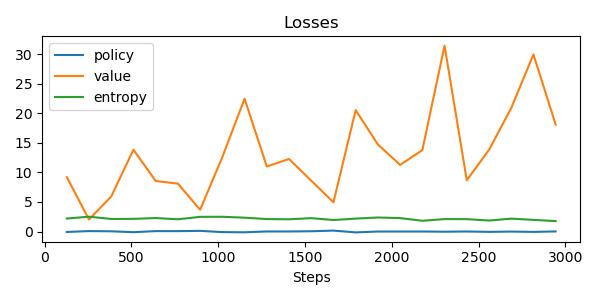

Source data for this figure (header and first rows):
update, policy_loss, value_loss, entropy, steps
0, -0.07009, 9.206, 2.197, 128
1, 0.07436, 2.028, 2.511, 256
2, 0.03829, 5.938, 2.125, 384
3, -0.1107, 13.84, 2.148, 512
4, 0.07117, 8.545, 2.281, 640
5, 0.06809, 8.106, 2.075, 768
6, 0.1147, 3.679, 2.486, 896
7, -0.09616, 12.6, 2.496, 1024
8, -0.128, 22.49, 2.343, 1152
9, 0.01328, 11.01, 2.112, 1280
10, 0.009938, 12.28, 2.075, 1408
11, 0.04702, 8.602, 2.264, 1536
12, 0.1566, 4.947, 1.949, 1664
13, -0.1444, 20.54, 2.187, 1792
14, 0.001479, 14.74, 2.374, 1920
15, 0.001835, 11.28, 2.275, 2048
16, 0.004487, 13.77, 1.82, 2176
17, -0.02844, 31.45, 2.104, 2304
18, 0.006807, 8.679, 2.098, 2432
19, -0.05607, 13.82, 1.862, 2560
20, -0.006045, 20.89, 2.181, 2688
21, -0.05978, 29.97, 1.973, 2816
22, 0.01848, 18.1, 1.764, 2944
